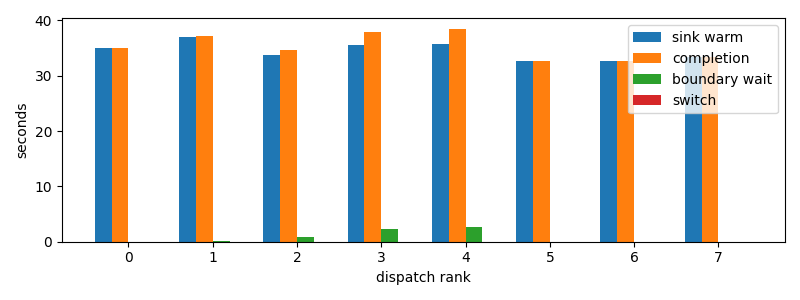

The file beside this chart, header and first rows:
dispatch_rank, id, action, first_token_s, sink_warm_s, completion_s, source_boundary_wait_s, switch_downtime_s
0, codex:a9de70aa-f71f-9b95-5469-d6b3ec0b3f…, S, 34.97, 34.97, 34.97, 2.86102294921875e-05, 5.7220458984375e-06
1, codex:362639e1-f680-4bda-bd1e-8f149f7717…, S, 36.8, 37.02, 37.17, 0.1538, 1.0967254638671875e-05
2, codex:e6744833-786a-9c87-c539-3a40cda506…, S, 33.8, 33.8, 34.66, 0.8605, 1.33514404296875e-05
3, codex:e717fd54-aecf-8710-559b-8d23833866…, S, 35.51, 35.51, 37.87, 2.359, 2.2649765014648438e-05
4, claude:3ab49446-c806-6a06-d8f3-51d00da9a…, S, 35.68, 35.78, 38.44, 2.665, 1.2636184692382812e-05
5, codex:e4fa4daa-9887-f50a-b110-c9378383c7…, S, 32.7, 32.7, 32.7, 4.7206878662109375e-05, 8.821487426757812e-06
6, codex:1db326cd-3c43-ad82-b907-27bc1f12c2…, S, 32.69, 32.69, 32.69, 6.29425048828125e-05, 6.4373016357421875e-06
7, claude:beb7fbf4-6556-b9f2-f2be-d69abc179…, S, 33.3, 33.3, 33.3, 2.6941299438476562e-05, 6.4373016357421875e-06
